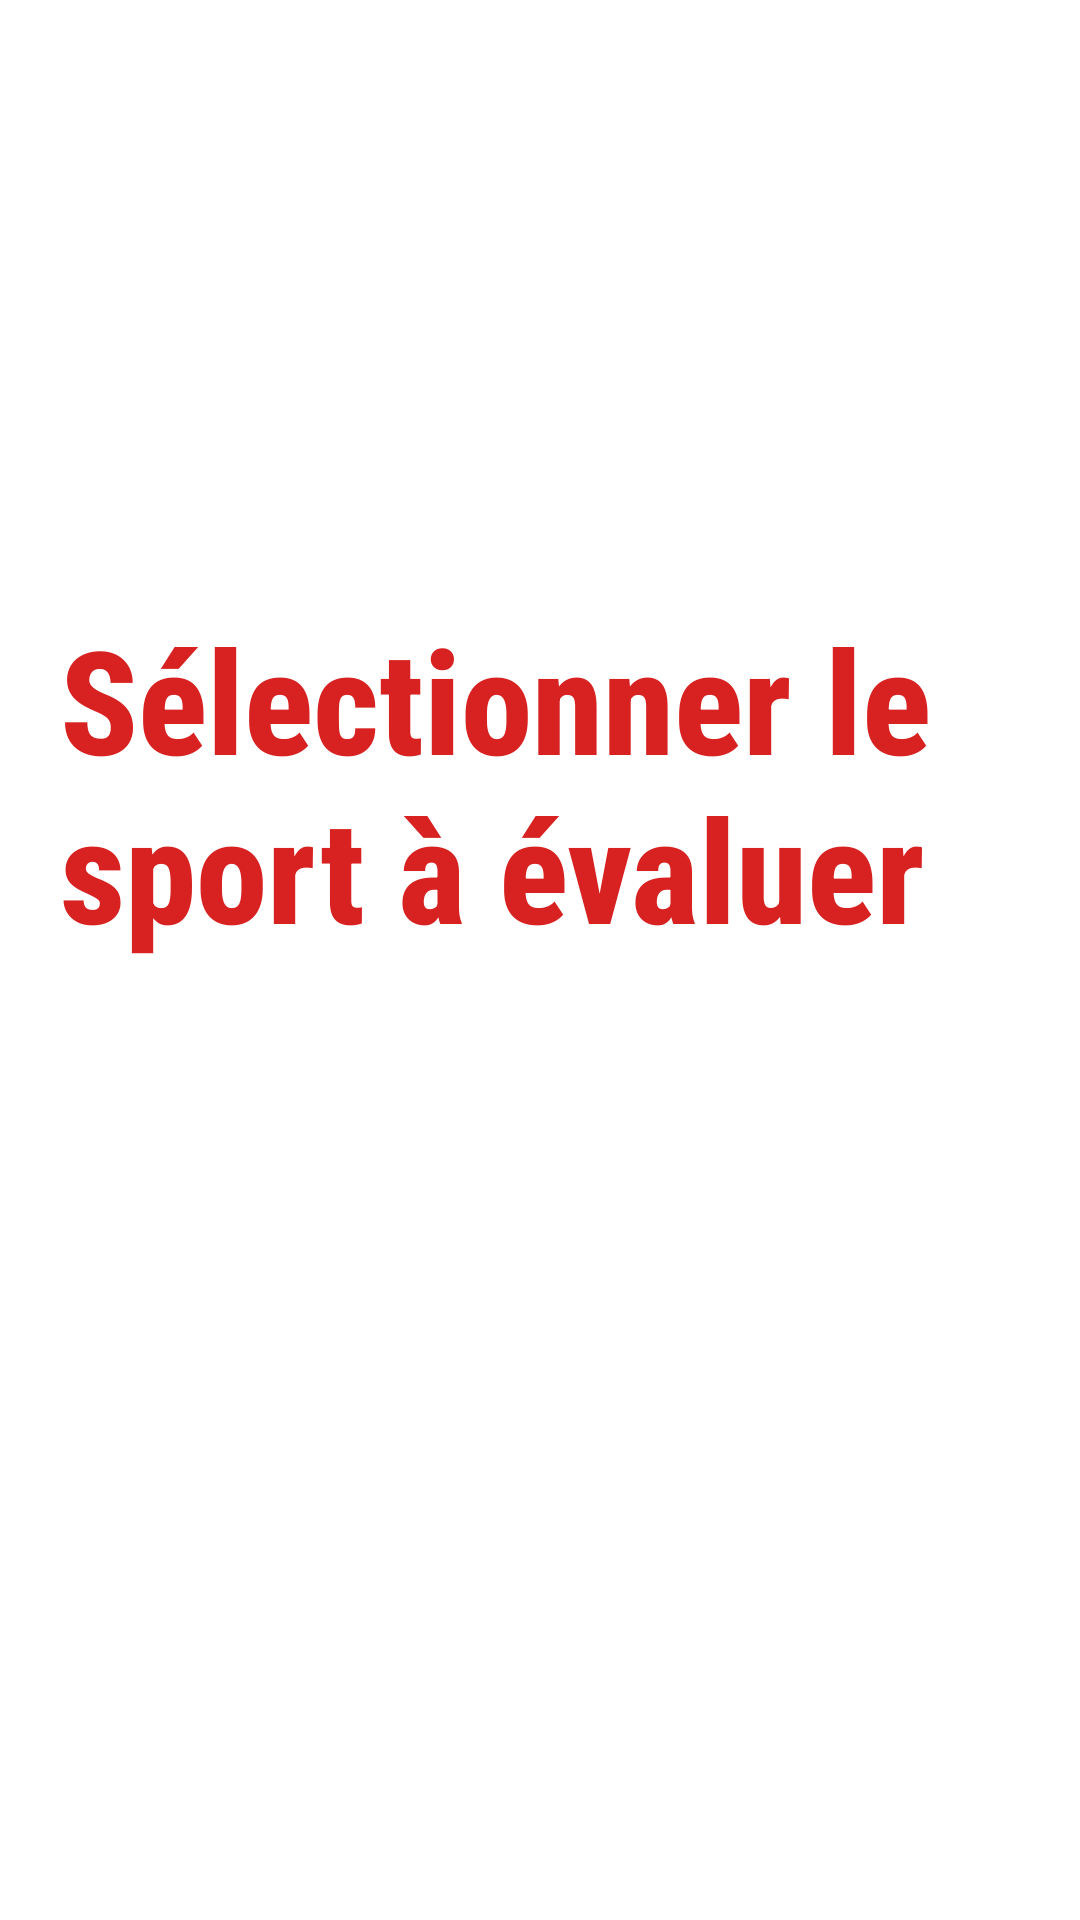

Android layout source for this screen:
<!-- AndroidManifest.xml: application theme Theme.EvalSport -->
<!-- res/layout/activity_sports.xml -->
<?xml version="1.0" encoding="utf-8"?>
<androidx.constraintlayout.widget.ConstraintLayout xmlns:android="http://schemas.android.com/apk/res/android"
    xmlns:app="http://schemas.android.com/apk/res-auto"
    xmlns:tools="http://schemas.android.com/tools"
    android:layout_width="match_parent"
    android:layout_height="match_parent"
    android:background="@color/white"
    tools:context=".ListActivity">

    <LinearLayout
        android:id="@+id/loSports"
        android:layout_width="match_parent"
        android:layout_height="match_parent"
        android:layout_marginStart="10dp"
        android:layout_marginTop="10dp"
        android:layout_marginEnd="10dp"
        android:layout_marginBottom="10dp"
        android:gravity="center"
        android:orientation="vertical"
        android:padding="10dp"
        app:layout_constraintBottom_toBottomOf="parent"
        app:layout_constraintEnd_toEndOf="parent"
        app:layout_constraintStart_toStartOf="parent"
        app:layout_constraintTop_toTopOf="parent">

        <TextView
            android:id="@+id/textView2"
            android:layout_width="wrap_content"
            android:layout_height="wrap_content"
            android:layout_marginBottom="50dp"
            android:fontFamily="sans-serif-condensed-medium"
            android:text="Sélectionner le sport à évaluer"
            android:textColor="#D82121"
            android:textSize="48sp"
            android:textStyle="bold" />

        <androidx.recyclerview.widget.RecyclerView
            android:id="@+id/rvSports"
            android:layout_width="wrap_content"
            android:layout_height="wrap_content"
            android:layout_gravity="center"
            android:clipChildren="true"
            android:clipToPadding="true">

        </androidx.recyclerview.widget.RecyclerView>

        <Button
            android:id="@+id/button"
            android:layout_width="wrap_content"
            android:layout_height="wrap_content"
            android:layout_margin="10dp"
            android:text="Confirmer"
            android:visibility="invisible" />

    </LinearLayout>

</androidx.constraintlayout.widget.ConstraintLayout>
<!-- resources referenced by this layout -->
<resources>
  <color name="white">#FFFFFFFF</color>
  <style name="Theme.EvalSport" parent="Theme.MaterialComponents.DayNight.DarkActionBar">
          
          <item name="colorPrimary">@color/purple_500</item>
          <item name="colorPrimaryVariant">@color/purple_700</item>
          <item name="colorOnPrimary">@color/white</item>
          
          <item name="colorSecondary">@color/teal_200</item>
          <item name="colorSecondaryVariant">@color/teal_700</item>
          <item name="colorOnSecondary">@color/black</item>
          
          <item name="android:statusBarColor" tools:targetApi="l">?attr/colorPrimaryVariant</item>
          
      </style>
  <color name="purple_500">#FF6200EE</color>
  <color name="purple_700">#FF3700B3</color>
  <color name="teal_200">#FF03DAC5</color>
  <color name="teal_700">#FF018786</color>
  <color name="black">#FF000000</color>
</resources>
